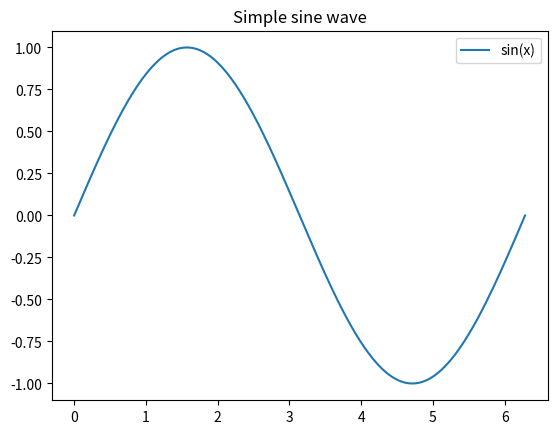

Here is the Python script that generated this plot:
"""
only documenting how to plot a sine wave
========================================

This tutorial shows how to create and plot a simple sine wave.

The top-level docstring becomes the intro text.
"""

# %%
# Step 1 — imports
# ----------------
import numpy as np
import matplotlib.pyplot as plt

# %%
# Step 2 — generate data
# ----------------------
x = np.linspace(0, 2 * np.pi, 200)
y = np.sin(x)

# %%
# Step 3 — plot
# -------------
plt.plot(x, y, label="sin(x)")
plt.title("Simple sine wave")
plt.legend()
plt.show()